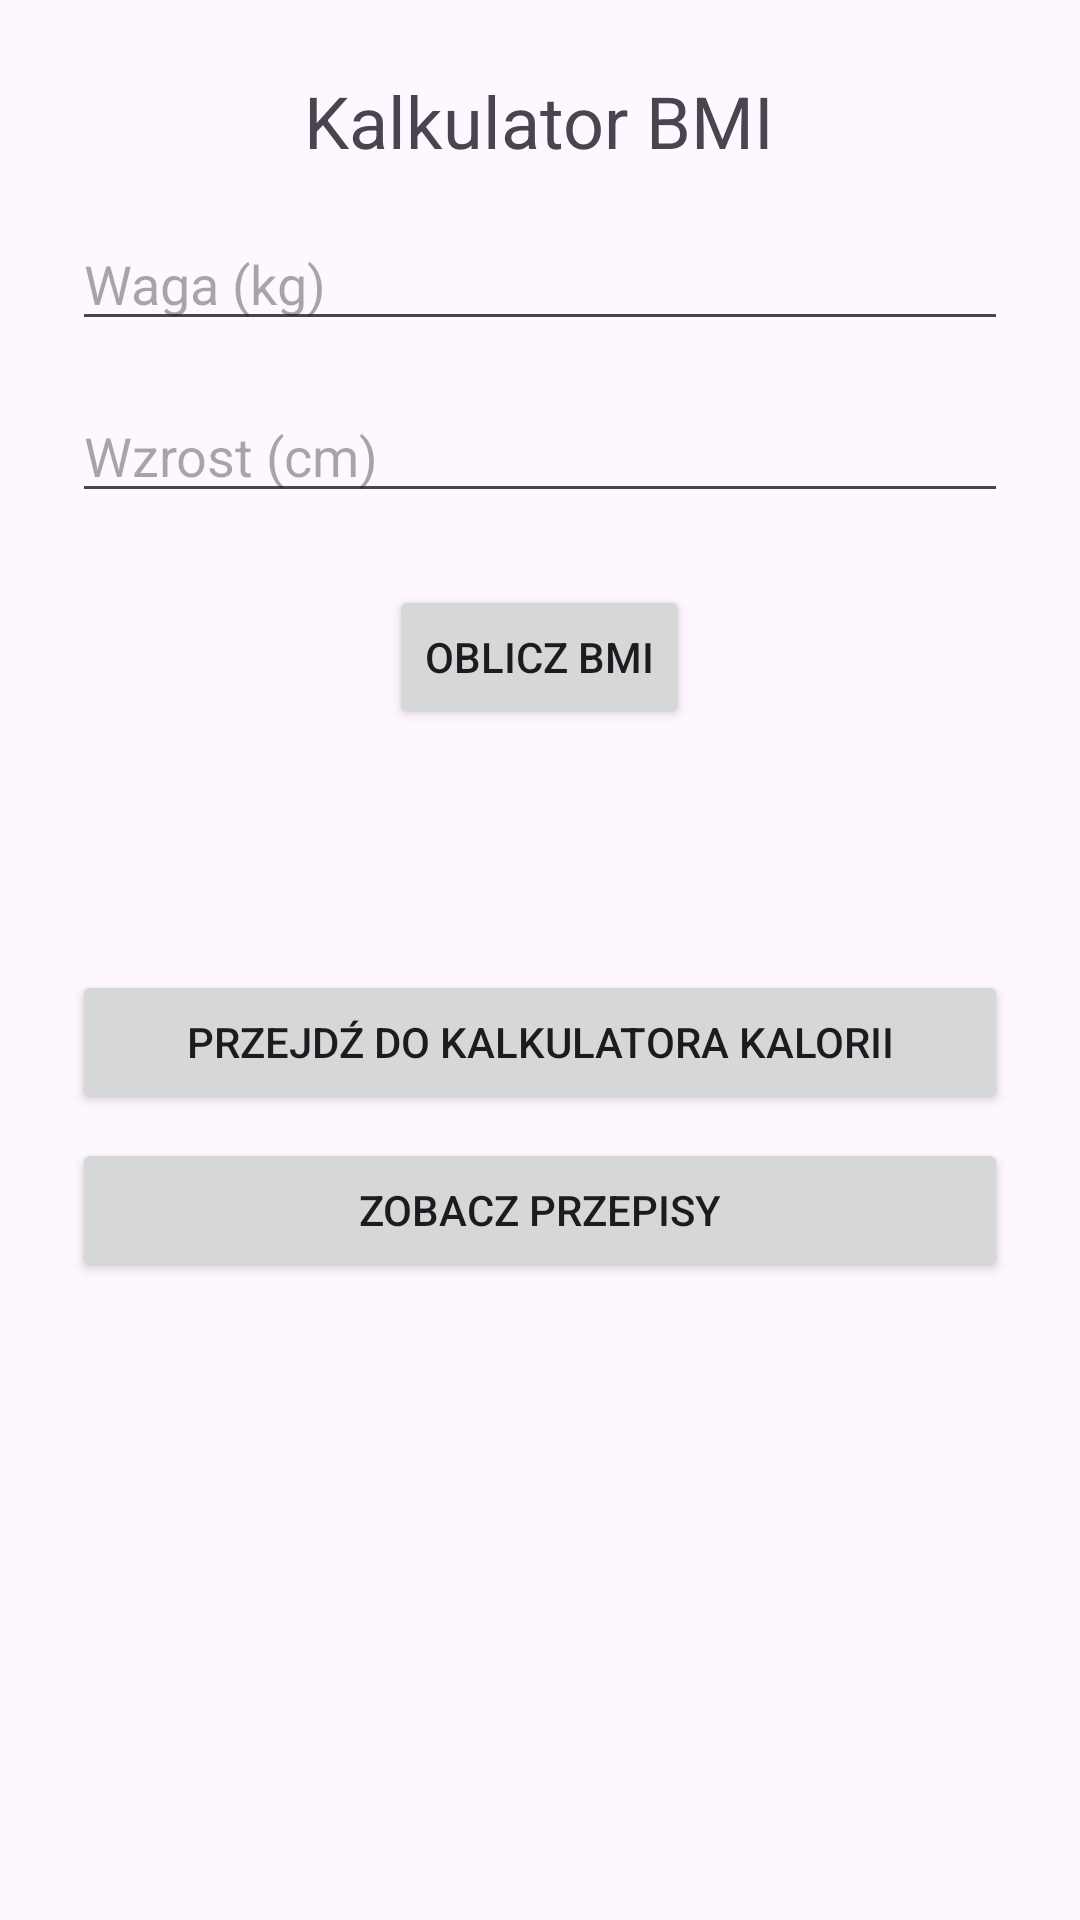

The Android layout XML behind this screen, and the referenced resources:
<!-- AndroidManifest.xml: application theme Theme.PamBMIo -->
<!-- res/layout/activity_bmicalculator.xml -->
<ScrollView xmlns:android="http://schemas.android.com/apk/res/android"
    android:layout_width="match_parent"
    android:layout_height="match_parent">

    <LinearLayout
        android:layout_width="match_parent"
        android:layout_height="wrap_content"
        android:orientation="vertical"
        android:padding="24dp"
        android:gravity="center_horizontal">

        <TextView
            android:layout_width="wrap_content"
            android:layout_height="wrap_content"
            android:text="Kalkulator BMI"
            android:textSize="24sp"
            android:layout_marginBottom="16dp" />

        <EditText
            android:id="@+id/weightInput"
            android:layout_width="match_parent"
            android:layout_height="wrap_content"
            android:hint="Waga (kg)"
            android:inputType="numberDecimal" />

        <EditText
            android:id="@+id/heightInput"
            android:layout_width="match_parent"
            android:layout_height="wrap_content"
            android:hint="Wzrost (cm)"
            android:inputType="numberDecimal"
            android:layout_marginTop="16dp" />

        <Button
            android:id="@+id/calculateButton"
            android:layout_width="wrap_content"
            android:layout_height="wrap_content"
            android:text="Oblicz BMI"
            android:layout_marginTop="24dp" />

        <TextView
            android:id="@+id/bmiResult"
            android:layout_width="match_parent"
            android:layout_height="wrap_content"
            android:text=""
            android:textSize="18sp"
            android:layout_marginTop="24dp"
            android:textAlignment="center" />

        <Button
            android:layout_width="match_parent"
            android:layout_height="wrap_content"
            android:text="Przejdź do kalkulatora kalorii"
            android:onClick="goToCalories"
            android:layout_marginTop="32dp" />

        <Button
            android:layout_width="match_parent"
            android:layout_height="wrap_content"
            android:text="Zobacz przepisy"
            android:onClick="goToRecipes"
            android:layout_marginTop="8dp" />
    </LinearLayout>
</ScrollView>
<!-- resources referenced by this layout -->
<resources>
  <style name="Theme.PamBMIo" parent="Base.Theme.PamBMIo" />
  <style name="Base.Theme.PamBMIo" parent="Theme.Material3.DayNight.NoActionBar">
          
          
      </style>
</resources>
